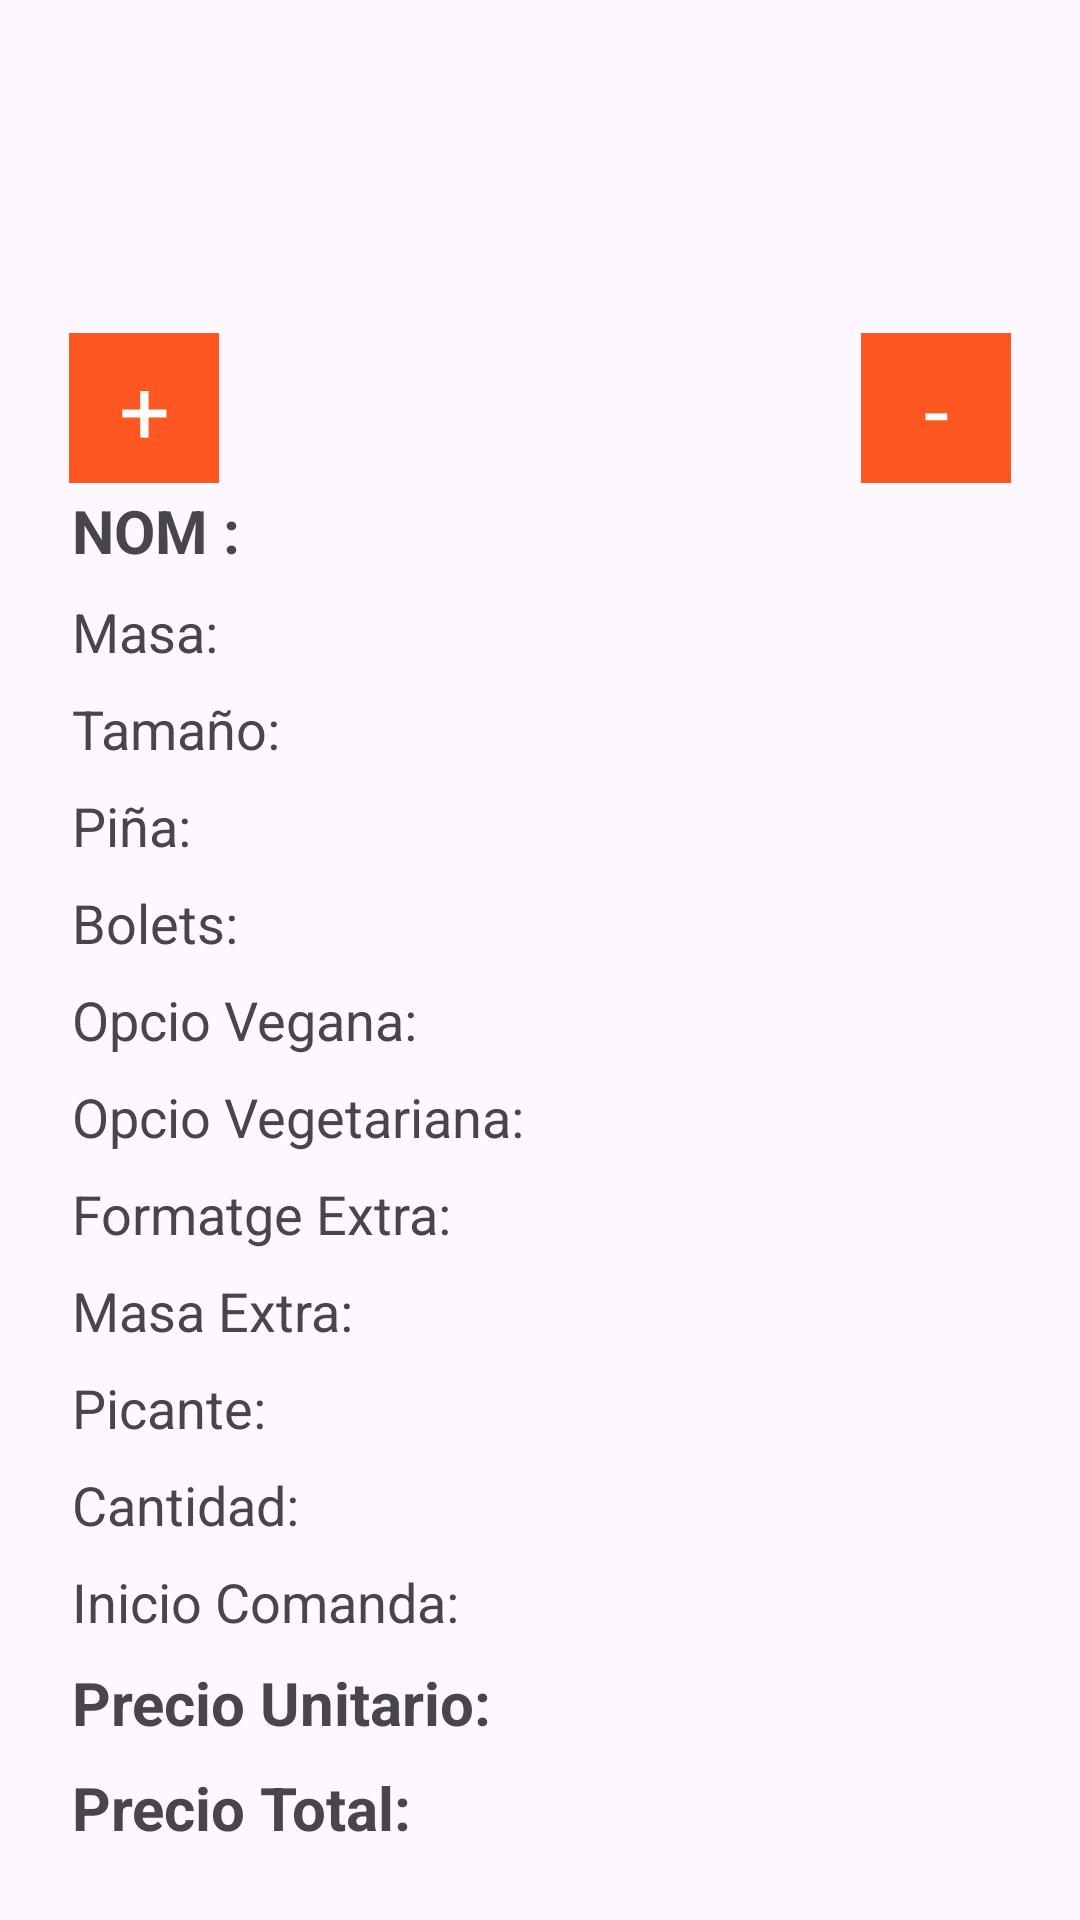

Produce the Android XML layout that renders to this screen, including the resource entries it uses.
<!-- AndroidManifest.xml: application theme Theme.ExAvaluat4 -->
<!-- res/layout/activity_main7.xml -->
<?xml version="1.0" encoding="utf-8"?>
<androidx.constraintlayout.widget.ConstraintLayout
    xmlns:android="http://schemas.android.com/apk/res/android"
    xmlns:app="http://schemas.android.com/apk/res-auto"
    xmlns:tools="http://schemas.android.com/tools"
    android:id="@+id/main"
    android:layout_width="match_parent"
    android:layout_height="match_parent"
    tools:context=".MainActivity7"
    android:padding="16dp">


    <androidx.constraintlayout.widget.ConstraintLayout
        android:layout_width="50dp"
        android:layout_height="50dp"
        android:background="#FF5722"
        android:onClick="suma"
        app:layout_constraintBottom_toBottomOf="@+id/imageView2"
        app:layout_constraintEnd_toStartOf="@+id/imageView1"
        app:layout_constraintStart_toStartOf="parent"
        app:layout_constraintTop_toTopOf="@+id/imageView1">

        <TextView
            android:id="@+id/textView10"
            android:layout_width="wrap_content"
            android:layout_height="wrap_content"
            android:text="+"
            android:textColor="@color/white"
            android:textSize="30dp"
            app:layout_constraintBottom_toBottomOf="parent"
            app:layout_constraintEnd_toEndOf="parent"
            app:layout_constraintStart_toStartOf="parent"
            app:layout_constraintTop_toTopOf="parent" />
    </androidx.constraintlayout.widget.ConstraintLayout>

    <androidx.constraintlayout.widget.ConstraintLayout
        android:layout_width="50dp"
        android:layout_height="50dp"
        android:background="#FF5722"
        android:onClick="restar"
        app:layout_constraintBottom_toBottomOf="@+id/imageView2"
        app:layout_constraintEnd_toEndOf="parent"
        app:layout_constraintStart_toEndOf="@+id/imageView1"
        app:layout_constraintTop_toTopOf="@+id/imageView1">

        <TextView
            android:layout_width="wrap_content"
            android:layout_height="wrap_content"
            android:text="-"
            android:textColor="@color/white"
            android:textSize="30dp"
            app:layout_constraintBottom_toBottomOf="parent"
            app:layout_constraintEnd_toEndOf="parent"
            app:layout_constraintStart_toStartOf="parent"
            app:layout_constraintTop_toTopOf="parent" />
    </androidx.constraintlayout.widget.ConstraintLayout>

    <ImageView
        android:id="@+id/imageView1"
        android:layout_width="200dp"
        android:layout_height="200dp"
        android:layout_marginTop="20dp"
        android:src="@drawable/pizza"
        app:layout_constraintEnd_toEndOf="parent"
        app:layout_constraintStart_toStartOf="parent"
        app:layout_constraintTop_toTopOf="parent" />

    <ImageView
        android:id="@+id/imageView2"
        android:layout_width="200dp"
        android:layout_height="200dp"
        android:layout_marginTop="20dp"
        android:src="@drawable/four_cheese_pizza"
        app:layout_constraintEnd_toEndOf="parent"
        app:layout_constraintStart_toStartOf="parent"
        app:layout_constraintTop_toTopOf="parent" />

        
    <LinearLayout
        android:id="@+id/linearLayout"
        android:layout_width="match_parent"
        android:layout_height="wrap_content"
        android:orientation="vertical"
        android:padding="8dp"
        app:layout_constraintBottom_toBottomOf="parent"
        tools:layout_editor_absoluteX="16dp">

        
        <TextView
            android:id="@+id/textNom"
            android:layout_width="wrap_content"
            android:layout_height="wrap_content"
            android:layout_marginTop="8dp"
            android:text="NOM : "
            android:textSize="20dp"
            android:textStyle="bold" />

        
        <TextView
            android:id="@+id/textMasa"
            android:layout_width="wrap_content"
            android:textSize="18dp"

            android:layout_height="wrap_content"
            android:layout_marginTop="8dp"
            android:text="Masa: " />

        
        <TextView
            android:id="@+id/textT"
            android:layout_width="wrap_content"
            android:layout_height="wrap_content"
            android:textSize="18dp"

            android:layout_marginTop="8dp"
            android:text="Tamaño: " />

        
        <TextView
            android:id="@+id/textPiña"
            android:layout_width="wrap_content"
            android:layout_height="wrap_content"
            android:textSize="18dp"

            android:layout_marginTop="8dp"
            android:text="Piña: " />

        
        <TextView
            android:id="@+id/textBolets"
            android:layout_width="wrap_content"
            android:layout_height="wrap_content"
            android:textSize="18dp"

            android:layout_marginTop="8dp"
            android:text="Bolets: " />

        
        <TextView
            android:id="@+id/textVegana"
            android:layout_width="wrap_content"
            android:layout_height="wrap_content"
            android:textSize="18dp"

            android:layout_marginTop="8dp"
            android:text="Opcio Vegana: " />

        
        <TextView
            android:id="@+id/textVegeteriana"
            android:layout_width="wrap_content"
            android:layout_height="wrap_content"
            android:textSize="18dp"

            android:layout_marginTop="8dp"
            android:text="Opcio Vegetariana: " />

        
        <TextView
            android:id="@+id/textFormatgeExtra"
            android:layout_width="wrap_content"
            android:layout_height="wrap_content"
            android:textSize="18dp"

            android:layout_marginTop="8dp"
            android:text="Formatge Extra: " />

        
        <TextView
            android:id="@+id/masaRellena"
            android:layout_width="wrap_content"
            android:textSize="18dp"

            android:layout_height="wrap_content"
            android:layout_marginTop="8dp"
            android:text="Masa Extra: " />

        
        <TextView
            android:id="@+id/textPicante"
            android:layout_width="wrap_content"
            android:layout_height="wrap_content"
            android:textSize="18dp"

            android:layout_marginTop="8dp"
            android:text="Picante: " />

        
        <TextView
            android:id="@+id/textCantiat"
            android:layout_width="wrap_content"
            android:layout_height="wrap_content"
            android:textSize="18dp"

            android:layout_marginTop="8dp"
            android:text="Cantidad: " />

        
        <TextView
            android:id="@+id/data"
            android:layout_width="wrap_content"
            android:textSize="18dp"

            android:layout_height="wrap_content"
            android:layout_marginTop="8dp"
            android:text="Inicio Comanda: " />

        
        <TextView
            android:id="@+id/textPrecio"
            android:layout_width="wrap_content"
            android:layout_height="wrap_content"
            android:textSize="20dp"

            android:layout_marginTop="8dp"
            android:text="Precio Unitario: "
            android:textStyle="bold" />
        <TextView
            android:id="@+id/textPrecioTotal"
            android:layout_width="wrap_content"
            android:layout_height="wrap_content"
            android:layout_marginTop="8dp"
            android:text="Precio Total: "
            android:textSize="20dp"
            android:textStyle="bold" />

    </LinearLayout>

</androidx.constraintlayout.widget.ConstraintLayout>
<!-- resources referenced by this layout -->
<resources>
  <style name="Theme.ExAvaluat4" parent="Base.Theme.ExAvaluat4" />
  <style name="Base.Theme.ExAvaluat4" parent="Theme.Material3.DayNight.NoActionBar">
          
          
      </style>
  <!-- not gathered from this repository: default colours our renderer supplied (Android Studio template values) -->
  <color name="white">#FFFFFFFF</color>
</resources>
